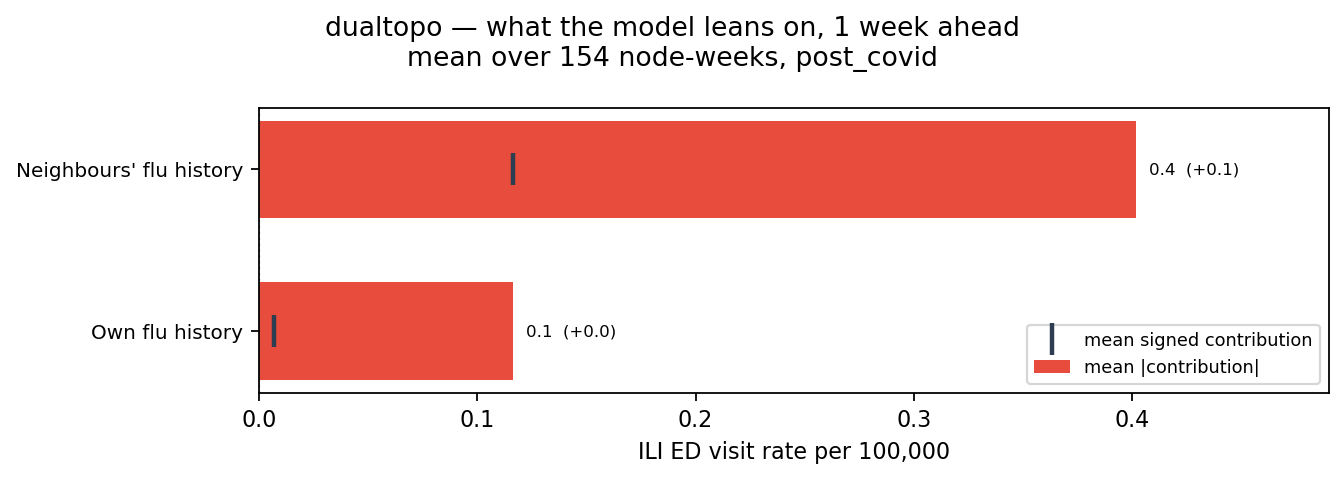

The file beside this chart, header and first rows:
city, model, variant, horizon, group, mean_abs_shap_rate_per_100k, mean_signed_shap_rate_per_100k, n_node_weeks, n_weeks
boston, dualtopo, post_covid, 1, Neighbours' flu history, 0.4015, 0.1163, 154, 11
boston, dualtopo, post_covid, 1, Own flu history, 0.1164, 0.00697, 154, 11
